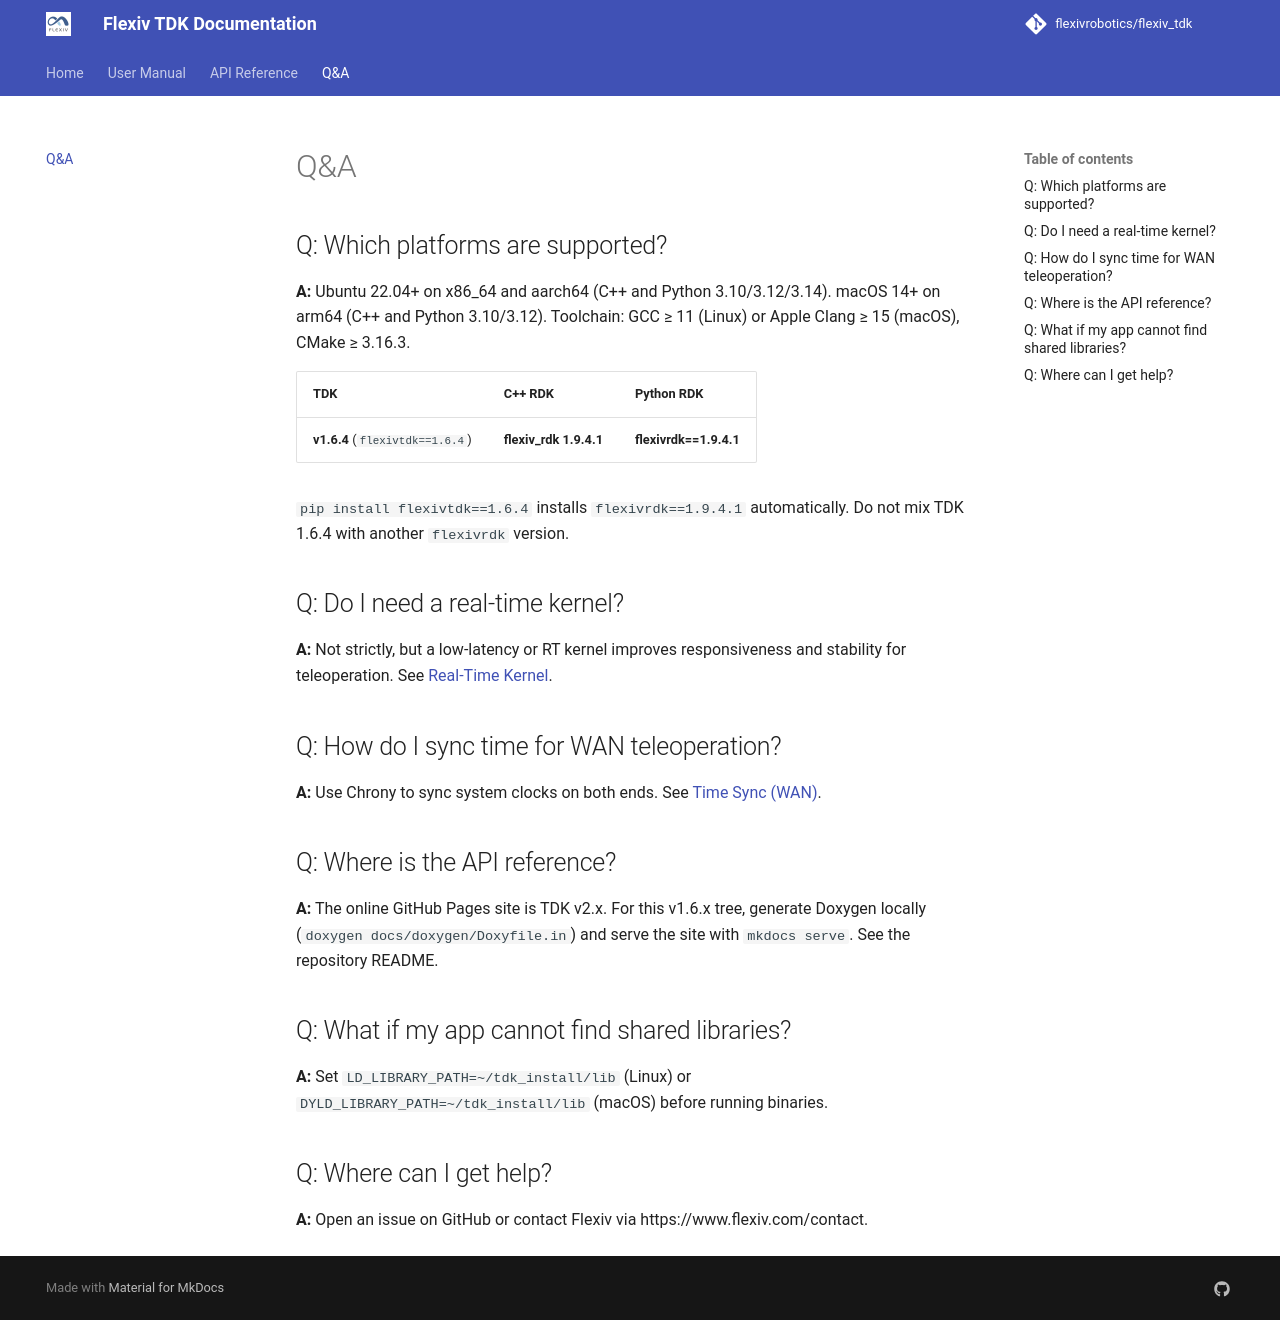

repository: flexivrobotics/flexiv_tdk · page: v1/qa/index.html · generator: mkdocs

# Q&A

## Q: Which platforms are supported?
**A:** Ubuntu 22.04+ on x86_64 and aarch64. C++ and Python are supported with GCC ≥ 9.4 and CMake ≥ 3.16.3.

## Q: Do I need a real-time kernel?
**A:** Not strictly, but a low-latency or RT kernel improves responsiveness and stability for teleoperation. See [Real-Time Kernel](../user-manual/real-time-kernel.md).

## Q: How do I sync time for WAN teleoperation?
**A:** Use Chrony to sync system clocks on both ends. See [Time Sync (WAN)](../user-manual/time-sync.md).

## Q: Where is the API reference?
**A:** The Doxygen API reference is published under `api/doxygen/index.html` on GitHub Pages. See [API Reference](../api/doxygen/index.html).

## Q: Where can I get help?
**A:** Contact your sales manager and open an issue on GitHub or contact Flexiv via https://www.flexiv.com/contact.
